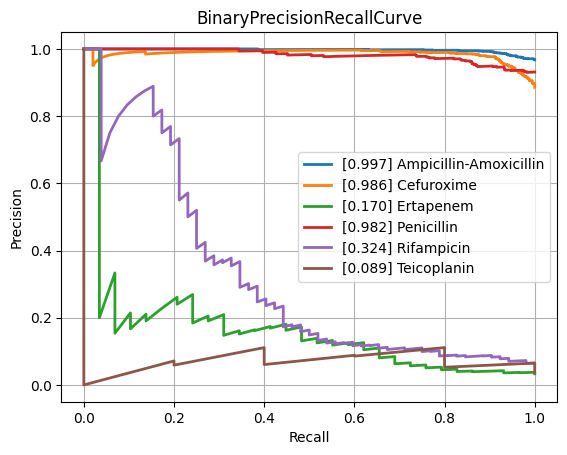

The table this chart was drawn from, first rows:
class, PrecisionRecallAUC, FrequencyPositiveClass, n_positives, n_negatives
Amikacin, 0.5612, 0.1414, 128, 777
Amoxicillin-Clavulanic acid, 0.8588, 0.5871, 1544, 1086
Ampicillin, 0.9599, 0.8193, 2852, 629
Ampicillin-Amoxicillin, 0.9966, 0.9671, 1207, 41
Cefazolin, 0.8996, 0.6566, 109, 57
Cefepime, 0.7158, 0.3649, 1010, 1758
Cefpodoxime, 0.8842, 0.6667, 58, 29
Ceftazidime, 0.7909, 0.4085, 1366, 1978
Ceftriaxone, 0.7396, 0.4141, 1215, 1719
Cefuroxime, 0.986, 0.8855, 936, 121
Ciprofloxacin, 0.7516, 0.4169, 2519, 3523
Clindamycin, 0.9177, 0.7121, 1296, 524
Colistin, 0.8656, 0.3005, 189, 440
Cotrimoxazole, 0.7742, 0.4606, 3108, 3639
Ertapenem, 0.1698, 0.03322, 29, 844
Erythromycin, 0.9372, 0.7696, 1159, 347
Fosfomycin, 0.7705, 0.3237, 371, 775
Fosfomycin-Trometamol, 0.7132, 0.4857, 34, 36
Fusidic acid, 0.7902, 0.4855, 117, 124
Gentamicin, 0.9303, 0.6306, 3178, 1862
Imipenem, 0.89, 0.4727, 2824, 3150
Levofloxacin, 0.8314, 0.496, 617, 627
Meropenem, 0.6212, 0.2116, 849, 3164
Mupirocin, 0.5765, 0.2203, 13, 46
Nitrofurantoin, 0.5591, 0.1498, 34, 193
Norfloxacin, 0.5605, 0.3017, 35, 81
Oxacillin, 0.8604, 0.6167, 420, 261
Penicillin, 0.9819, 0.9312, 474, 35
Piperacillin-Tazobactam, 0.7924, 0.453, 2120, 2560
Rifampicin, 0.3245, 0.06516, 52, 746
Teicoplanin, 0.08936, 0.03623, 5, 133
Tetracycline, 0.7163, 0.4067, 316, 461
Tobramycin, 0.6169, 0.229, 153, 515
Vancomycin, 0.563, 0.08548, 189, 2022
micro, 0.8552, 0.4709, , 
macro, 0.7352, NaN, , 
